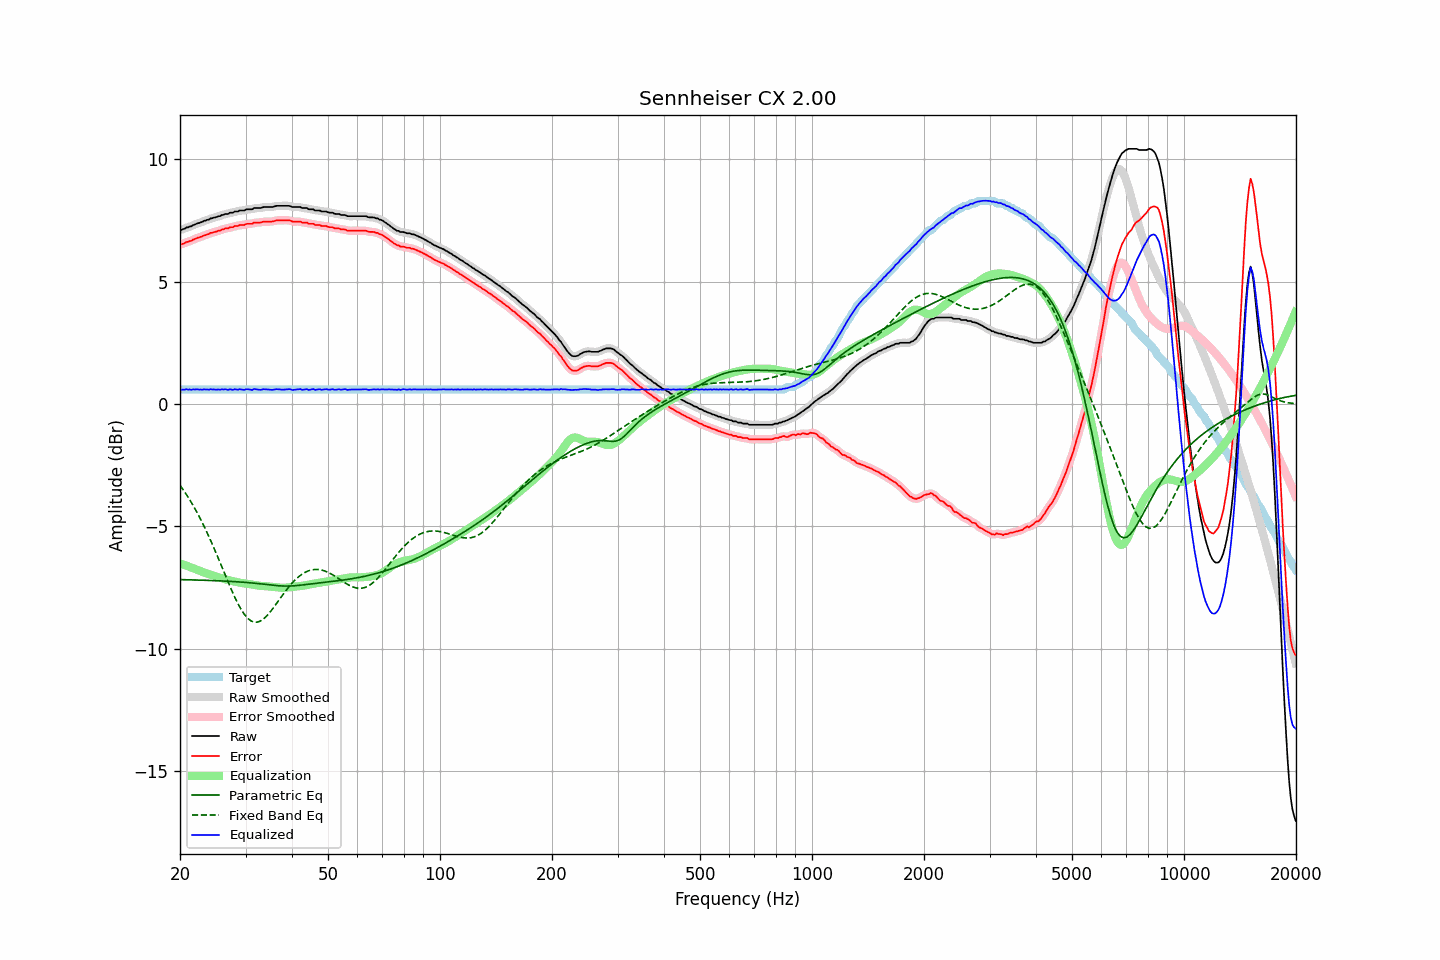

Data behind this chart, as committed beside it:
frequency, raw, error, smoothed, error_smoothed, equalization, parametric_eq, fixed_band_eq, equalized_raw, equalized_smoothed, target
20.00, 7.11, 6.52, 7.10, 6.51, -6.51, -7.17, -3.31, 0.61, 0.60, 0.59
20.20, 7.11, 6.52, 7.12, 6.53, -6.53, -7.17, -3.41, 0.58, 0.59, 0.59
20.40, 7.14, 6.55, 7.14, 6.55, -6.55, -7.17, -3.50, 0.59, 0.59, 0.59
20.61, 7.16, 6.57, 7.17, 6.57, -6.58, -7.17, -3.60, 0.58, 0.59, 0.59
20.81, 7.21, 6.62, 7.20, 6.61, -6.60, -7.18, -3.70, 0.61, 0.60, 0.59
21.02, 7.21, 6.62, 7.22, 6.63, -6.63, -7.18, -3.80, 0.58, 0.59, 0.59
21.23, 7.25, 6.66, 7.24, 6.65, -6.65, -7.18, -3.90, 0.60, 0.59, 0.59
21.44, 7.25, 6.66, 7.26, 6.67, -6.68, -7.18, -4.01, 0.57, 0.59, 0.59
21.66, 7.30, 6.71, 7.29, 6.70, -6.70, -7.18, -4.13, 0.60, 0.59, 0.59
21.87, 7.32, 6.73, 7.32, 6.73, -6.73, -7.19, -4.24, 0.59, 0.59, 0.59
22.09, 7.35, 6.76, 7.35, 6.76, -6.75, -7.19, -4.36, 0.60, 0.60, 0.59
22.31, 7.38, 6.79, 7.37, 6.78, -6.78, -7.19, -4.48, 0.60, 0.59, 0.59
22.54, 7.39, 6.80, 7.40, 6.80, -6.81, -7.19, -4.60, 0.59, 0.59, 0.59
22.76, 7.42, 6.83, 7.42, 6.83, -6.83, -7.19, -4.73, 0.59, 0.59, 0.59
22.99, 7.44, 6.85, 7.44, 6.85, -6.86, -7.20, -4.86, 0.59, 0.59, 0.59
23.22, 7.48, 6.89, 7.47, 6.88, -6.88, -7.20, -5.00, 0.60, 0.59, 0.59
23.45, 7.49, 6.90, 7.49, 6.90, -6.90, -7.20, -5.13, 0.59, 0.59, 0.59
23.69, 7.52, 6.93, 7.52, 6.93, -6.93, -7.20, -5.27, 0.59, 0.59, 0.59
23.92, 7.53, 6.94, 7.54, 6.95, -6.95, -7.20, -5.42, 0.58, 0.59, 0.59
24.16, 7.58, 6.99, 7.57, 6.97, -6.97, -7.21, -5.56, 0.61, 0.60, 0.59
24.40, 7.58, 6.99, 7.59, 7.00, -6.99, -7.21, -5.71, 0.59, 0.60, 0.59
24.65, 7.61, 7.02, 7.61, 7.01, -7.01, -7.21, -5.86, 0.60, 0.59, 0.59
24.89, 7.62, 7.03, 7.62, 7.03, -7.03, -7.21, -6.02, 0.59, 0.59, 0.59
25.14, 7.64, 7.05, 7.64, 7.05, -7.05, -7.22, -6.17, 0.59, 0.59, 0.59
25.39, 7.67, 7.08, 7.66, 7.07, -7.08, -7.22, -6.33, 0.60, 0.59, 0.59
25.65, 7.67, 7.08, 7.68, 7.09, -7.09, -7.22, -6.49, 0.58, 0.59, 0.59
25.91, 7.72, 7.13, 7.71, 7.12, -7.11, -7.23, -6.64, 0.61, 0.60, 0.59
26.16, 7.72, 7.13, 7.73, 7.14, -7.13, -7.23, -6.80, 0.59, 0.60, 0.59
26.43, 7.76, 7.17, 7.75, 7.16, -7.15, -7.23, -6.96, 0.61, 0.60, 0.59
26.69, 7.76, 7.17, 7.76, 7.17, -7.17, -7.24, -7.12, 0.59, 0.59, 0.59
26.96, 7.76, 7.17, 7.78, 7.19, -7.19, -7.24, -7.28, 0.57, 0.59, 0.59
27.23, 7.81, 7.22, 7.79, 7.20, -7.20, -7.24, -7.43, 0.61, 0.58, 0.59
27.50, 7.81, 7.22, 7.81, 7.22, -7.22, -7.25, -7.59, 0.59, 0.59, 0.59
27.77, 7.81, 7.22, 7.83, 7.24, -7.24, -7.25, -7.73, 0.57, 0.60, 0.59
28.05, 7.86, 7.27, 7.84, 7.25, -7.25, -7.25, -7.88, 0.61, 0.59, 0.59
28.33, 7.86, 7.27, 7.86, 7.27, -7.27, -7.26, -8.01, 0.60, 0.59, 0.59
28.62, 7.86, 7.27, 7.88, 7.29, -7.28, -7.26, -8.15, 0.58, 0.60, 0.59
28.90, 7.90, 7.31, 7.89, 7.30, -7.29, -7.27, -8.27, 0.61, 0.59, 0.59
29.19, 7.90, 7.31, 7.90, 7.30, -7.31, -7.27, -8.39, 0.59, 0.59, 0.59
29.48, 7.90, 7.31, 7.91, 7.31, -7.32, -7.28, -8.49, 0.58, 0.59, 0.59
29.78, 7.90, 7.31, 7.91, 7.32, -7.33, -7.28, -8.59, 0.57, 0.59, 0.59
30.08, 7.94, 7.35, 7.93, 7.34, -7.34, -7.29, -8.67, 0.60, 0.59, 0.59
30.38, 7.95, 7.36, 7.95, 7.35, -7.35, -7.29, -8.74, 0.60, 0.60, 0.59
30.68, 7.95, 7.36, 7.95, 7.36, -7.36, -7.30, -8.80, 0.59, 0.59, 0.59
30.99, 7.95, 7.36, 7.95, 7.36, -7.37, -7.30, -8.85, 0.58, 0.59, 0.59
31.30, 7.95, 7.36, 7.97, 7.38, -7.38, -7.31, -8.88, 0.57, 0.59, 0.59
31.61, 8.00, 7.41, 7.98, 7.39, -7.39, -7.32, -8.90, 0.61, 0.60, 0.59
31.93, 8.00, 7.41, 8.00, 7.41, -7.40, -7.32, -8.91, 0.60, 0.60, 0.59
32.24, 8.00, 7.41, 8.00, 7.41, -7.41, -7.33, -8.91, 0.59, 0.60, 0.59
32.57, 8.00, 7.41, 8.00, 7.41, -7.42, -7.34, -8.89, 0.58, 0.58, 0.59
32.89, 8.00, 7.41, 8.01, 7.42, -7.42, -7.34, -8.86, 0.58, 0.58, 0.59
33.22, 8.02, 7.43, 8.02, 7.43, -7.43, -7.35, -8.82, 0.59, 0.59, 0.59
33.55, 8.04, 7.45, 8.03, 7.44, -7.44, -7.36, -8.77, 0.61, 0.60, 0.59
33.89, 8.04, 7.45, 8.04, 7.45, -7.44, -7.37, -8.71, 0.60, 0.60, 0.59
34.23, 8.04, 7.45, 8.04, 7.45, -7.44, -7.37, -8.65, 0.60, 0.60, 0.59
34.57, 8.04, 7.45, 8.04, 7.45, -7.45, -7.38, -8.58, 0.59, 0.59, 0.59
34.92, 8.04, 7.45, 8.04, 7.45, -7.46, -7.39, -8.50, 0.58, 0.58, 0.59
35.27, 8.04, 7.45, 8.04, 7.45, -7.46, -7.40, -8.42, 0.58, 0.58, 0.59
35.62, 8.05, 7.46, 8.06, 7.46, -7.47, -7.40, -8.33, 0.58, 0.58, 0.59
35.97, 8.07, 7.48, 8.07, 7.48, -7.48, -7.41, -8.24, 0.59, 0.59, 0.59
... 635 more rows
